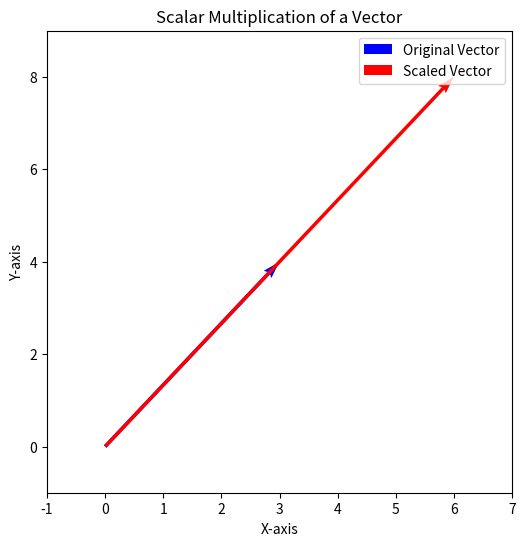

The script that saved this image:
import numpy as np
import matplotlib.pyplot as plt

vector = np.array([3, 4])    #A
scalar = 2    #B
result = scalar * vector    #C

plt.figure(figsize=(6, 6))

plt.quiver(0, 0, vector[0], vector[1], angles='xy', scale_units='xy', scale=1, color='blue', label='Original Vector')    #D


plt.quiver(0, 0, result[0], result[1], angles='xy', scale_units='xy', scale=1, color='red', label='Scaled Vector')    #E

plt.xlim(-1, 7)    #F
plt.ylim(-1, 9)

plt.xlabel('X-axis')
plt.ylabel('Y-axis')
plt.title('Scalar Multiplication of a Vector')

plt.legend()
plt.show()
#A Define a vector as a NumPy array
#B Define a scalar value
#C Perform scalar multiplication
#D Plot the original vector
#E Plot the resulting vector after scalar multiplication
#F Set the limits of the plot
